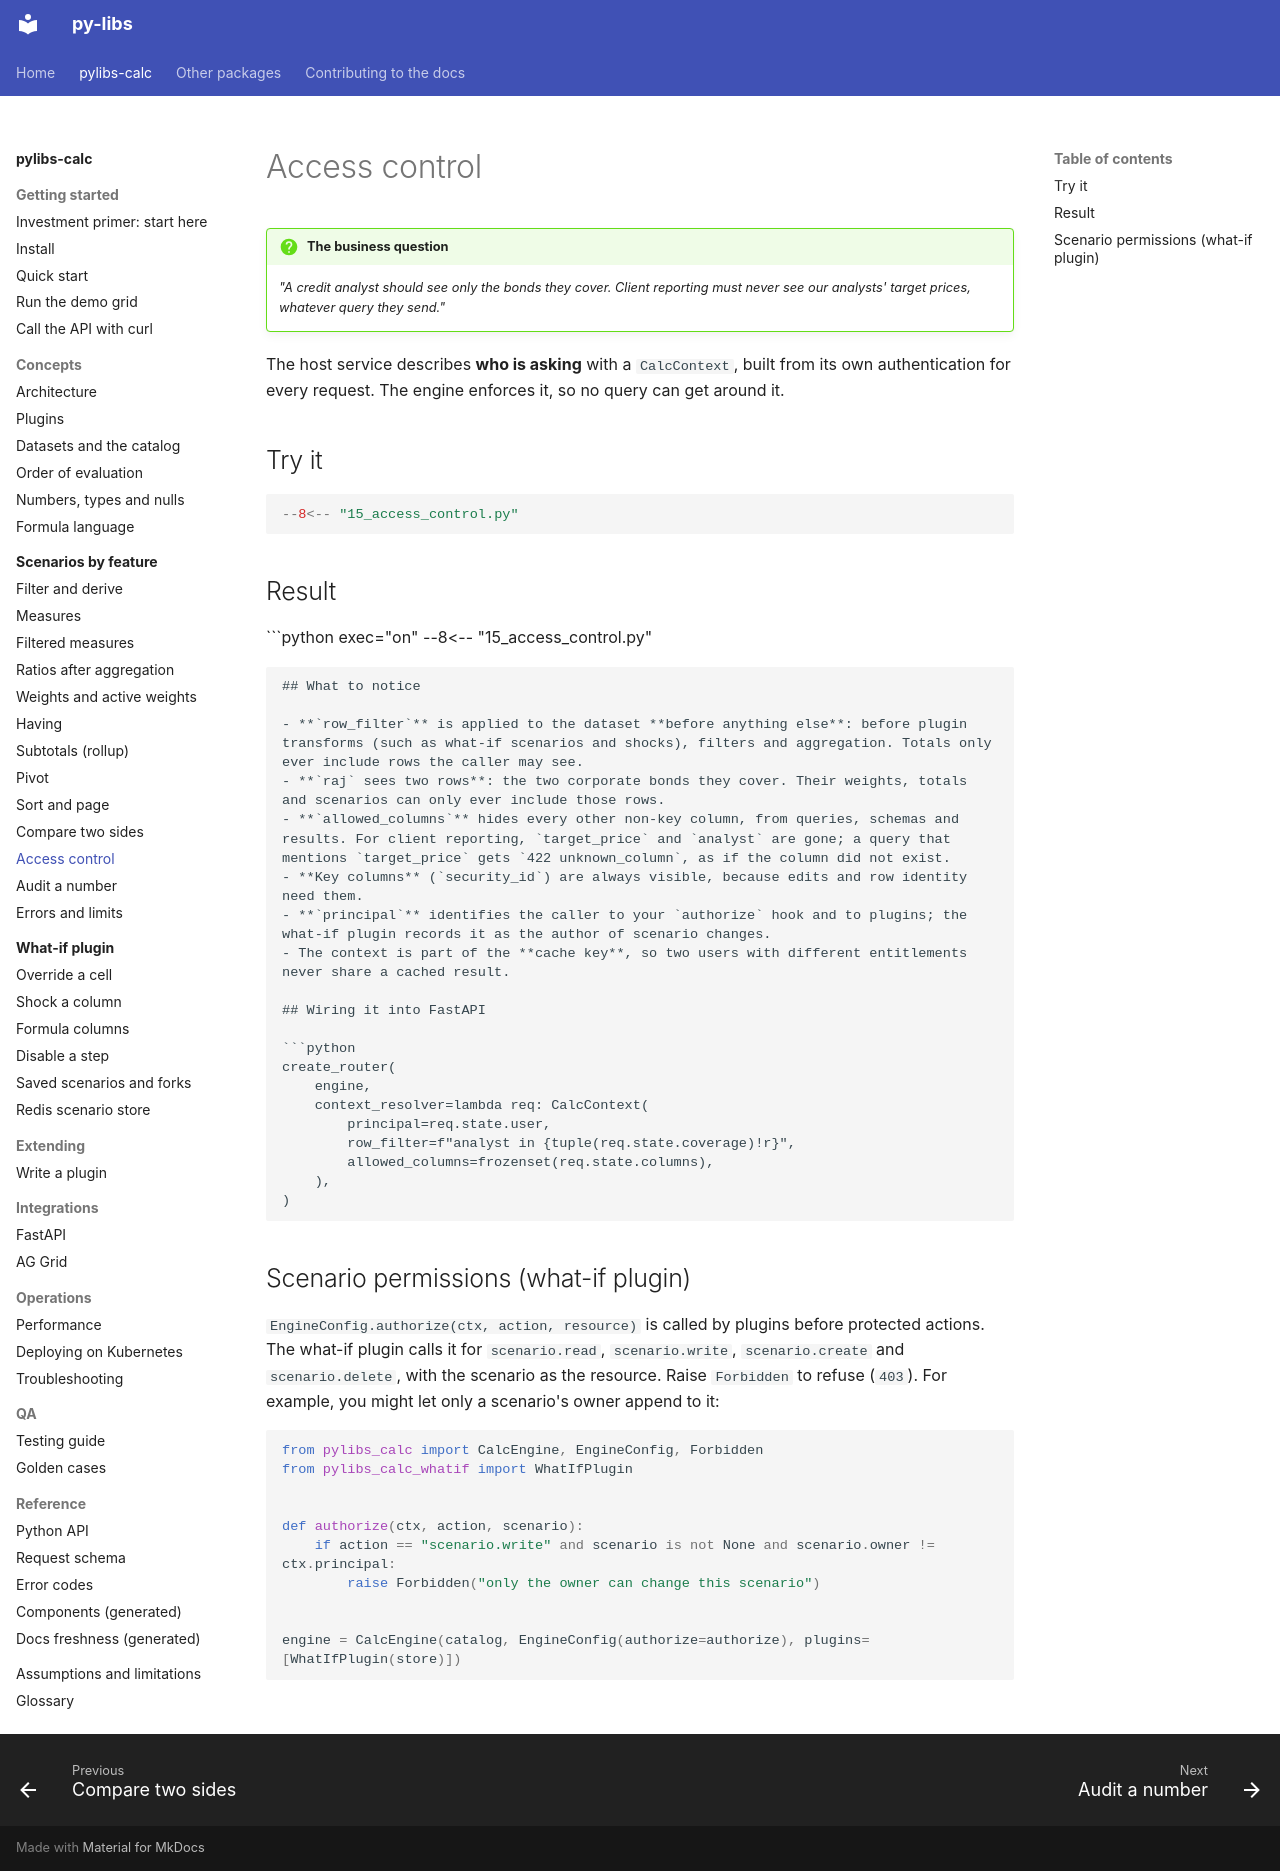

repository: sanjaysharmagwl/py-libs · page: calc/scenarios/access-control/index.html · generator: mkdocs

---
covers:
  - packages/calc/src/pylibs_calc/config.py
  - packages/calc/src/pylibs_calc/schema.py
---

# Access control

!!! question "The business question"
    *"A credit analyst should see only the bonds they cover. Client reporting must never see
    our analysts' target prices, whatever query they send."*

The host service describes **who is asking** with a `CalcContext`, built from its own authentication for every request. The engine enforces it, so no query can get around it.

## Try it

```python
--8<-- "15_access_control.py"
```

## Result

```python exec="on"
--8<-- "15_access_control.py"
```

## What to notice

- **`row_filter`** is applied to the dataset **before anything else**: before plugin transforms (such as what-if scenarios and shocks), filters and aggregation. Totals only ever include rows the caller may see.
- **`raj` sees two rows**: the two corporate bonds they cover. Their weights, totals and scenarios can only ever include those rows.
- **`allowed_columns`** hides every other non-key column, from queries, schemas and results. For client reporting, `target_price` and `analyst` are gone; a query that mentions `target_price` gets `422 unknown_column`, as if the column did not exist.
- **Key columns** (`security_id`) are always visible, because edits and row identity need them.
- **`principal`** identifies the caller to your `authorize` hook and to plugins; the what-if plugin records it as the author of scenario changes.
- The context is part of the **cache key**, so two users with different entitlements never share a cached result.

## Wiring it into FastAPI

```python
create_router(
    engine,
    context_resolver=lambda req: CalcContext(
        principal=req.state.user,
        row_filter=f"analyst in {tuple(req.state.coverage)!r}",
        allowed_columns=frozenset(req.state.columns),
    ),
)
```

## Scenario permissions (what-if plugin)

`EngineConfig.authorize(ctx, action, resource)` is called by plugins before protected actions. The what-if plugin calls it for `scenario.read`, `scenario.write`, `scenario.create` and `scenario.delete`, with the scenario as the resource. Raise `Forbidden` to refuse (`403`). For example, you might let only a scenario's owner append to it:

```python
from pylibs_calc import CalcEngine, EngineConfig, Forbidden
from pylibs_calc_whatif import WhatIfPlugin


def authorize(ctx, action, scenario):
    if action == "scenario.write" and scenario is not None and scenario.owner != ctx.principal:
        raise Forbidden("only the owner can change this scenario")


engine = CalcEngine(catalog, EngineConfig(authorize=authorize), plugins=[WhatIfPlugin(store)])
```
